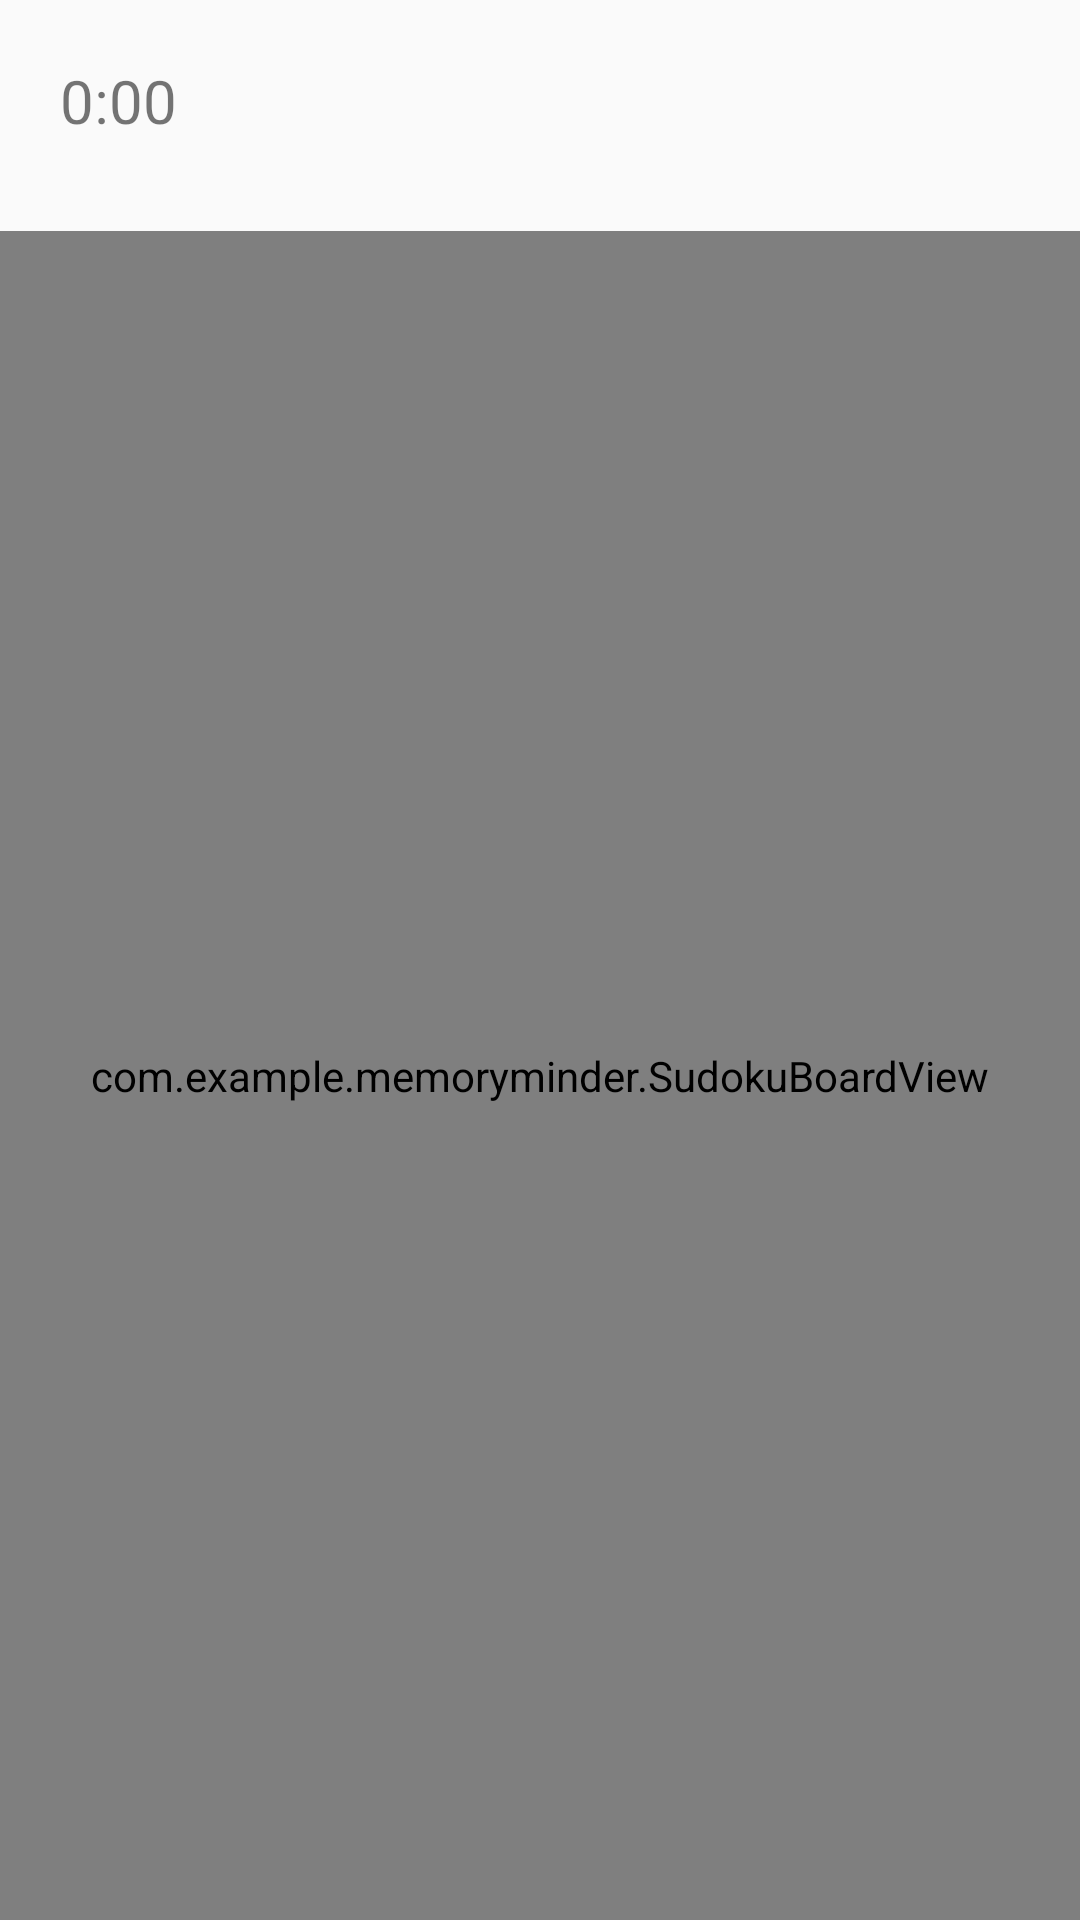

The Android layout XML behind this screen, and the referenced resources:
<!-- AndroidManifest.xml: application theme Theme.MemoryMinder -->
<!-- res/layout/activity_classic_game.xml -->
<?xml version="1.0" encoding="utf-8"?>
<RelativeLayout xmlns:android="http://schemas.android.com/apk/res/android"
    xmlns:tools="http://schemas.android.com/tools"
    android:layout_width="match_parent"
    android:layout_height="match_parent"
    tools:context=".ClassicGameActivity"
    tools:ignore="ExtraText">
    <TextView
        android:id="@+id/time"
        android:layout_marginTop="20dp"
        android:layout_marginStart="20dp"
        android:layout_width="wrap_content"
        android:text="0:00"
        android:textSize="20sp"
        android:layout_height="wrap_content"/>

    <com.example.memoryminder.SudokuBoardView
        android:id="@+id/sudokuBoardView"
        android:layout_marginTop="30dp"
        android:layout_width="match_parent"
        android:layout_height="match_parent"
        android:layout_below="@id/time"
        android:layout_centerHorizontal="true" />

    <GridLayout
        android:id="@+id/buttonsLayout"
        android:layout_width="wrap_content"
        android:layout_height="wrap_content"
        android:layout_below="@id/sudokuBoardView"
        android:layout_centerHorizontal="true"
        android:layout_marginTop="30dp"
        android:columnCount="4"
        android:rowCount="3">


        <Button
            android:id="@+id/oneButton"
            android:layout_width="wrap_content"
            android:layout_margin="1dp"
            android:layout_height="wrap_content"
            android:layout_row="0"
            android:layout_column="0"
            android:text="@string/_1" />

        <Button
            android:id="@+id/twoButton"
            android:layout_width="wrap_content"
            android:layout_height="wrap_content"
            android:layout_row="0"
            android:layout_column="1"
            android:layout_margin="1dp"
            android:text="@string/_2" />

        <Button
            android:id="@+id/threeButton"
            android:layout_width="wrap_content"
            android:layout_height="wrap_content"
            android:layout_row="0"
            android:layout_margin="1dp"
            android:layout_column="2"
            android:text="@string/_3" />

        <Button
            android:id="@+id/fourButton"
            android:layout_width="wrap_content"
            android:layout_height="wrap_content"
            android:layout_row="1"
            android:layout_column="0"
            android:layout_margin="1dp"
            android:text="@string/_4" />

        <Button
            android:id="@+id/fiveButton"
            android:layout_width="wrap_content"
            android:layout_height="wrap_content"
            android:layout_row="1"
            android:layout_column="1"
            android:layout_margin="1dp"
            android:text="@string/_5" />

        <Button
            android:id="@+id/sixButton"
            android:layout_width="wrap_content"
            android:layout_height="wrap_content"
            android:layout_row="1"
            android:layout_column="2"
            android:layout_margin="1dp"
            android:text="@string/_6" />

        <Button
            android:id="@+id/sevenButton"
            android:layout_width="wrap_content"
            android:layout_height="wrap_content"
            android:layout_row="2"
            android:layout_column="0"
            android:layout_margin="1dp"
            android:text="@string/_7" />

        <Button
            android:id="@+id/eightButton"
            android:layout_width="wrap_content"
            android:layout_height="wrap_content"
            android:layout_row="2"
            android:layout_column="1"
            android:layout_margin="1dp"
            android:text="@string/_8" />

        <Button
            android:id="@+id/nineButton"
            android:layout_width="wrap_content"
            android:layout_height="wrap_content"
            android:layout_row="2"
            android:layout_margin="1dp"
            android:layout_column="2"
            android:text="@string/_9" />

        <Button
            android:id="@+id/backButton"
            android:layout_width="wrap_content"
            android:layout_height="wrap_content"
            android:layout_row="0"
            android:layout_column="3"
            android:background="@android:color/transparent"
            android:text="←"
            android:textColor="@color/black"
            android:textSize="28sp" />

        <Button
            android:id="@+id/acceptButton"
            android:layout_width="wrap_content"
            android:layout_height="wrap_content"
            android:layout_row="1"
            android:layout_column="3"
            android:background="@android:color/transparent"
            android:text="@string/checkSymbol"
            android:textColor="@color/black"
            android:textSize="20sp" />

        <Button
            android:id="@+id/finishButton"
            android:layout_width="wrap_content"
            android:layout_height="wrap_content"
            android:layout_row="2"
            android:layout_column="3"
            android:background="@android:color/transparent"
            android:text="@string/finish"
            android:textColor="@color/black" />
    </GridLayout>

</RelativeLayout>
<!-- resources referenced by this layout -->
<resources>
  <color name="black">#FF000000</color>
  <string name="_1">1</string>
  <string name="_2">2</string>
  <string name="_3">3</string>
  <string name="_4">4</string>
  <string name="_5">5</string>
  <string name="_6">6</string>
  <string name="_7">7</string>
  <string name="_8">8</string>
  <string name="_9">9</string>
  <string name="checkSymbol">✔</string>
  <string name="finish">finish</string>
  <style name="Theme.MemoryMinder" parent="Base.Theme.MemoryMinder" />
  <style name="Base.Theme.MemoryMinder" parent="Theme.AppCompat.Light.NoActionBar">
          <item name="colorPrimary">#24D7ED</item>
          <item name="colorSecondary">#E8E8E8</item>
          <item name="colorTertiary">#98C4CA</item>
          
          
      </style>
</resources>
